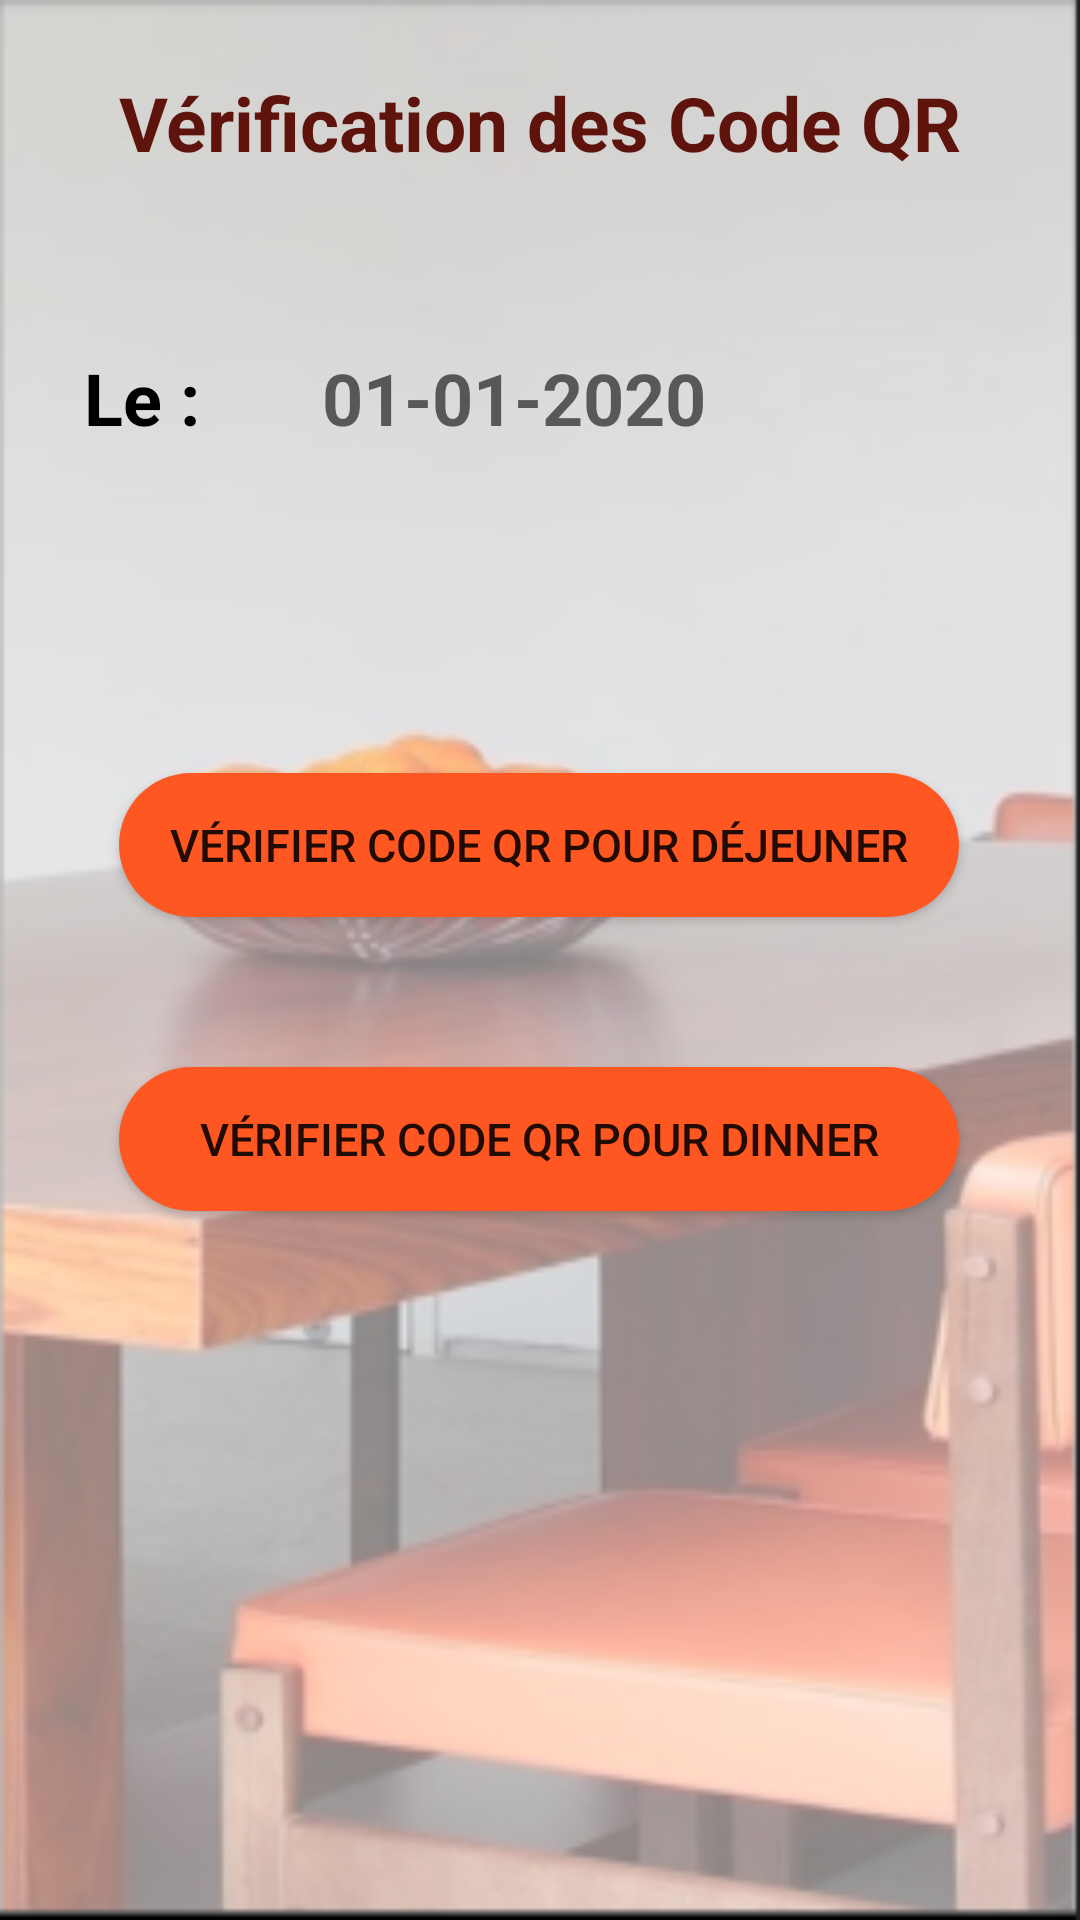

This screen was rendered from an Android layout file. Write that file and the resources it references.
<!-- AndroidManifest.xml: application theme Theme.ResUniv -->
<!-- res/layout/activity_q_r.xml -->
<?xml version="1.0" encoding="utf-8"?>
<androidx.constraintlayout.widget.ConstraintLayout
    xmlns:android="http://schemas.android.com/apk/res/android"
    xmlns:app="http://schemas.android.com/apk/res-auto"
    xmlns:tools="http://schemas.android.com/tools"
    android:layout_width="match_parent"
    android:layout_height="match_parent"
    tools:context=".ActivityQR"
    android:background="@drawable/capturefond">

    <TextView
        android:id="@+id/text"
        android:layout_width="wrap_content"
        android:layout_height="wrap_content"
        android:layout_marginStart="50dp"
        android:layout_marginLeft="50dp"
        android:layout_marginTop="24dp"
        android:layout_marginEnd="50dp"
        android:layout_marginRight="50dp"
        android:gravity="center"
        android:text="Vérification des Code QR"
        android:textColor="#5E130D"
        android:textSize="25sp"
        android:textStyle="bold"
        app:layout_constraintEnd_toEndOf="parent"
        app:layout_constraintHorizontal_bias="0.493"
        app:layout_constraintStart_toStartOf="parent"
        app:layout_constraintTop_toTopOf="parent" />

    <TextView
        android:id="@+id/date"
        android:layout_width="200dp"
        android:layout_height="50dp"
        android:layout_marginStart="30dp"
        android:layout_marginLeft="30dp"
        android:layout_marginTop="50dp"
        android:layout_marginEnd="100dp"
        android:layout_marginRight="100dp"
        android:autofillHints=""
        android:gravity="center"
        android:hint="01-01-2020"
        android:inputType="textPersonName"
        android:textColor="@color/black"
        android:textSize="24sp"
        android:textStyle="bold"
        app:layout_constraintEnd_toEndOf="parent"
        app:layout_constraintHorizontal_bias="0.738"
        app:layout_constraintStart_toEndOf="@+id/le"
        app:layout_constraintTop_toBottomOf="@+id/text" />

    <TextView
        android:id="@+id/le"
        android:layout_width="0dp"
        android:layout_height="50dp"
        android:layout_marginStart="28dp"
        android:layout_marginLeft="28dp"
        android:layout_marginTop="50dp"
        android:autofillHints=""
        android:gravity="center"
        android:text="Le : "
        android:textColor="@color/black"
        android:textStyle="bold"
        android:inputType="textPersonName"
        android:textSize="24sp"
        app:layout_constraintStart_toStartOf="parent"
        app:layout_constraintTop_toBottomOf="@+id/text" />


    <Button
        android:id="@+id/QrDejeunner"
        android:layout_width="280dp"
        android:layout_height="wrap_content"
        android:layout_gravity="start"
        android:layout_marginStart="24dp"
        android:layout_marginLeft="24dp"
        android:layout_marginTop="100dp"
        android:layout_marginEnd="24dp"
        android:layout_marginRight="24dp"
        android:background="@drawable/arrondir"
        android:drawableLeft="@drawable/ic_baseline_qr_code_24"
        android:enabled="true"
        android:text="Vérifier code QR pour déjeuner"
        android:textSize="15sp"
        app:backgroundTint="#FF5722"
        app:layout_constraintEnd_toEndOf="parent"
        app:layout_constraintHorizontal_bias="0.493"
        app:layout_constraintStart_toStartOf="parent"
        app:layout_constraintTop_toBottomOf="@+id/date" />

    <Button
        android:id="@+id/QrDinner"
        android:layout_width="280dp"
        android:layout_height="wrap_content"
        android:layout_gravity="start"
        android:layout_marginStart="24dp"
        android:layout_marginLeft="24dp"
        android:layout_marginTop="50dp"
        android:layout_marginEnd="24dp"
        android:layout_marginRight="24dp"
        android:background="@drawable/arrondir"
        android:drawableLeft="@drawable/ic_baseline_qr_code_24"
        android:enabled="true"
        android:text="Vérifier code QR pour Dinner"
        android:textSize="15sp"
        app:backgroundTint="#FF5722"
        app:layout_constraintEnd_toEndOf="parent"
        app:layout_constraintHorizontal_bias="0.494"
        app:layout_constraintStart_toStartOf="parent"
        app:layout_constraintTop_toBottomOf="@+id/QrDejeunner" />


</androidx.constraintlayout.widget.ConstraintLayout>
<!-- resources referenced by this layout -->
<resources>
  <!-- drawable arrondir (drawable) -->
  <?xml version="1.0" encoding="utf-8"?>
  <shape xmlns:android="http://schemas.android.com/apk/res/android">
      <solid android:color="#FF5722"/>
      <corners android:radius="70dp"/>
  </shape>
  <!-- drawable capturefond: png bitmap (drawable, 122833 bytes) -->
  <style name="Theme.ResUniv" parent="Theme.MaterialComponents.DayNight.DarkActionBar">
          
          <item name="colorPrimary">#FF5722</item>
          <item name="colorPrimaryVariant">#FF5722</item>
          <item name="colorOnPrimary">@color/white</item>
          
          <item name="colorSecondary">@color/teal_200</item>
          <item name="colorSecondaryVariant">@color/teal_700</item>
          <item name="colorOnSecondary">@color/black</item>
          
          <item name="android:statusBarColor" tools:targetApi="l">?attr/colorPrimaryVariant</item>
          
      </style>
  <!-- not gathered from this repository: default colours our renderer supplied (Android Studio template values) -->
  <color name="teal_200">#FF03DAC5</color>
  <color name="teal_700">#FF018786</color>
  <color name="black">#FF000000</color>
  <color name="white">#FFFFFFFF</color>
</resources>
